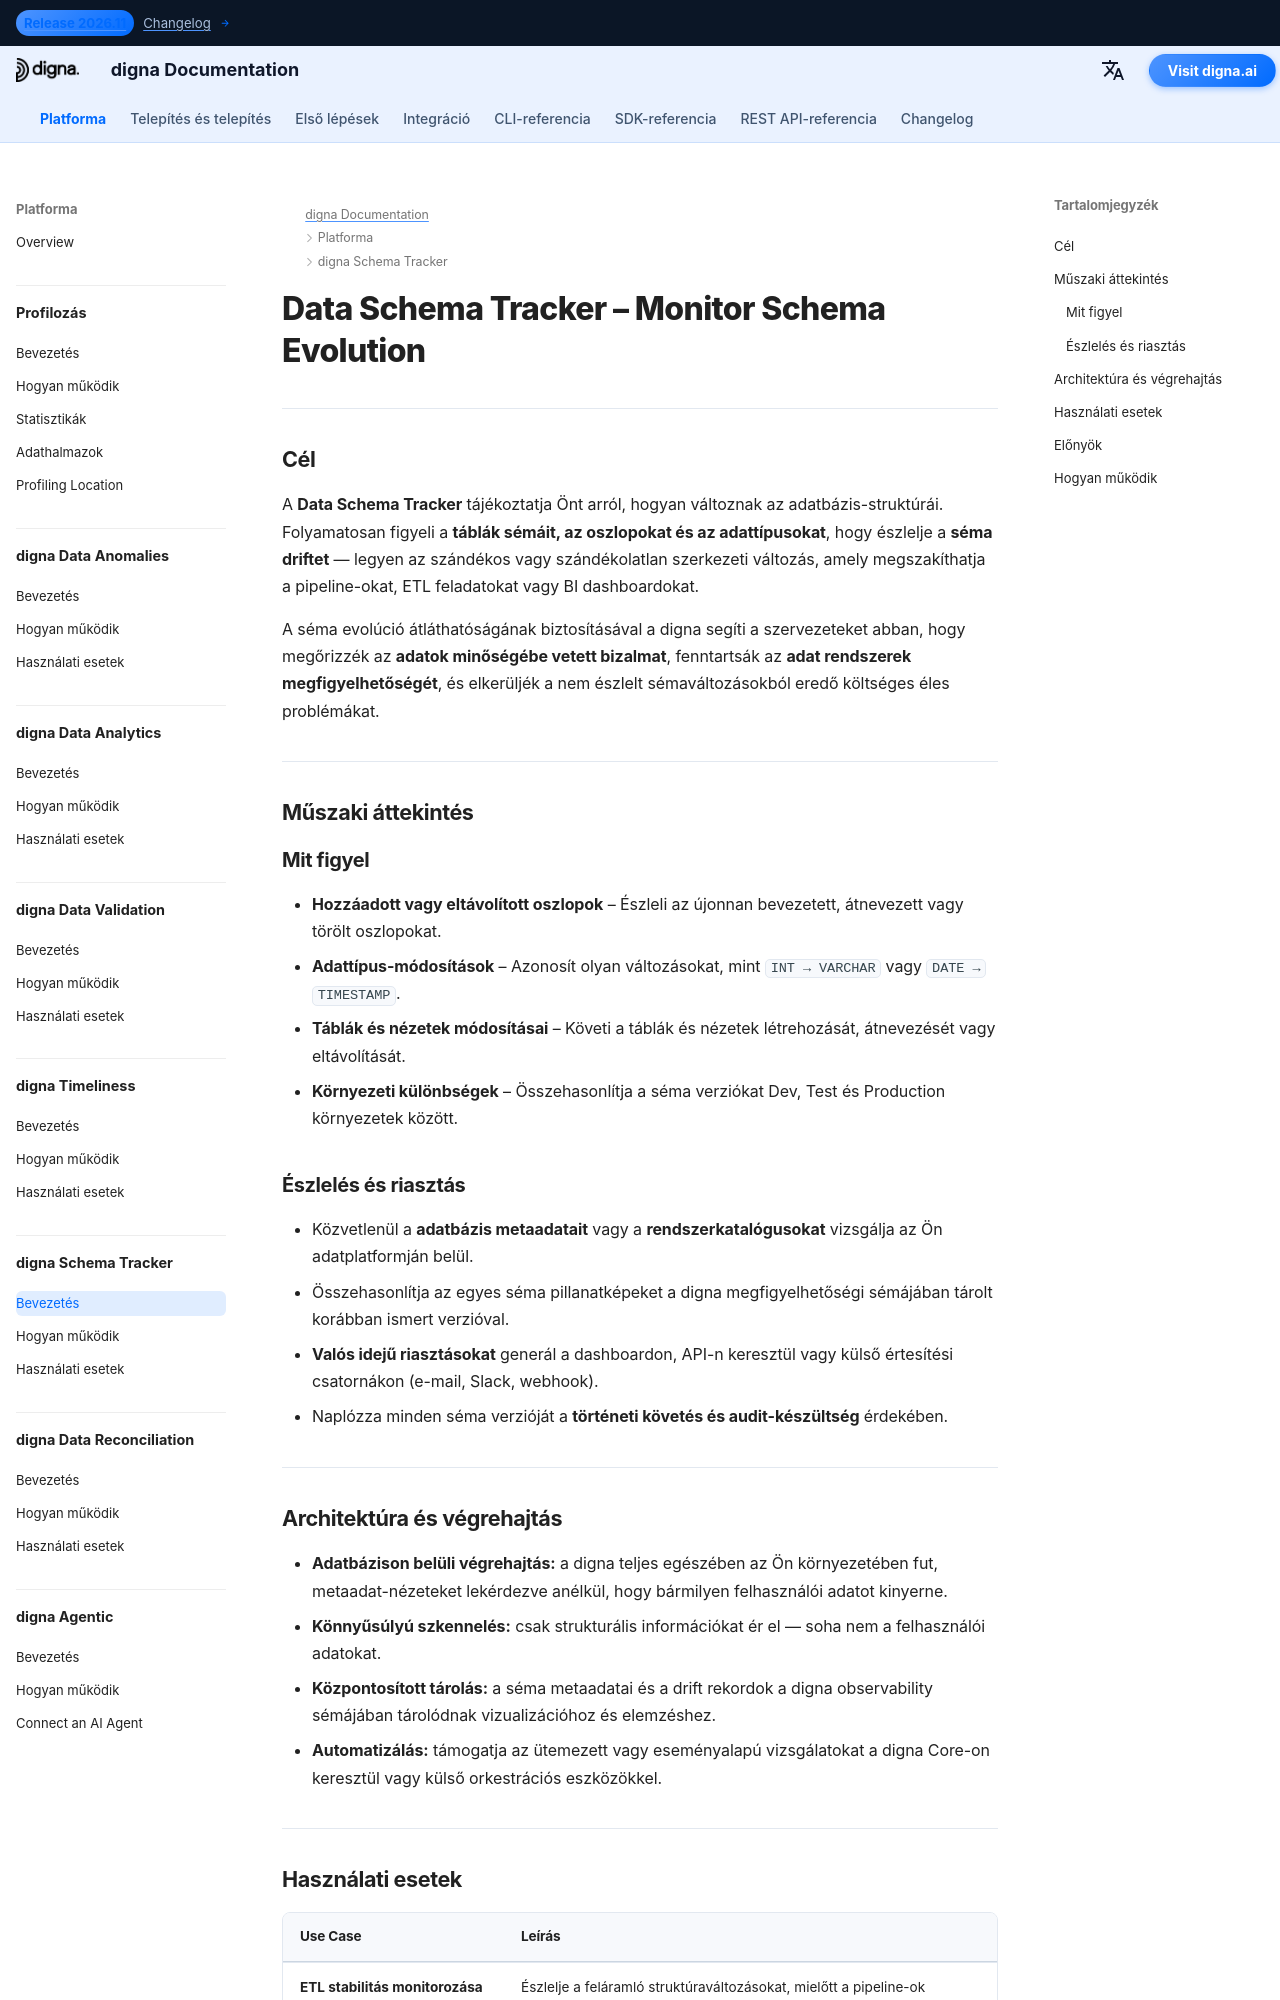

repository: dignaai/digna-docs · page: hu/platform/schema_tracker/Introduction/index.html · generator: mkdocs

---
title: Data Schema Tracker – Séma evolúciójának nyomon követése | digna Dokumentáció
description: Ismerje meg, hogyan figyeli a digna Data Schema Tracker az oszlopváltozásokat, adattípus-frissítéseket és a séma driftet. Észlelje és riasztson szándékos és szándékolatlan sémaváltozások esetén, hogy megelőzze az ETL-hibákat, törött dashboardokat és az adatok megfigyelhetőségének elvesztését.
image: /assets/logo_square.png
keywords:
  - adat séma követés
  - séma drift észlelés
  - séma evolúció monitorozása
  - metaadat megfigyelhetőség
  - adat megfigyelhetőség
  - adatok minősége
  - adatstruktúra monitorozás
  - adatbázis metaadat
  - ETL csővezeték stabilitás
  - digna data schema tracker
lang: hu
robots: index, follow
og_title: Data Schema Tracker – Séma evolúciójának nyomon követése | digna Dokumentáció
og_description: A digna Data Schema Tracker figyeli a séma driftet, az adattípus-változásokat és az oszlopmódosításokat. Kapjon riasztásokat, mielőtt az ETL csővezetékek vagy a dashboardok meghibásodnának váratlan szerkezeti változások miatt.
og_image: /assets/logo_square.png
og_type: article
twitter_card: summary_large_image
---

# Data Schema Tracker – Monitor Schema Evolution
<h1 style="display:none;">MI-vezérelt modul a metaadat-megfigyeléshez és az adatmínőséghez – digna Data Schema Tracker</h1>

---

## Cél

A **Data Schema Tracker** tájékoztatja Önt arról, hogyan változnak az adatbázis-struktúrái.  
Folyamatosan figyeli a **táblák sémáit, az oszlopokat és az adattípusokat**, hogy észlelje a **séma driftet** — legyen az szándékos vagy szándékolatlan szerkezeti változás, amely megszakíthatja a pipeline-okat, ETL feladatokat vagy BI dashboardokat.

A séma evolúció átláthatóságának biztosításával a digna segíti a szervezeteket abban, hogy megőrizzék az **adatok minőségébe vetett bizalmat**, fenntartsák az **adat rendszerek megfigyelhetőségét**, és elkerüljék a nem észlelt sémaváltozásokból eredő költséges éles problémákat.

---

## Műszaki áttekintés

### Mit figyel

- **Hozzáadott vagy eltávolított oszlopok** – Észleli az újonnan bevezetett, átnevezett vagy törölt oszlopokat.  
- **Adattípus-módosítások** – Azonosít olyan változásokat, mint `INT → VARCHAR` vagy `DATE → TIMESTAMP`.  
- **Táblák és nézetek módosításai** – Követi a táblák és nézetek létrehozását, átnevezését vagy eltávolítását.  
- **Környezeti különbségek** – Összehasonlítja a séma verziókat Dev, Test és Production környezetek között.  

### Észlelés és riasztás

- Közvetlenül a **adatbázis metaadatait** vagy a **rendszerkatalógusokat** vizsgálja az Ön adatplatformján belül.  
- Összehasonlítja az egyes séma pillanatképeket a digna megfigyelhetőségi sémájában tárolt korábban ismert verzióval.  
- **Valós idejű riasztásokat** generál a dashboardon, API-n keresztül vagy külső értesítési csatornákon (e-mail, Slack, webhook).  
- Naplózza minden séma verzióját a **történeti követés és audit-készültség** érdekében.

---
